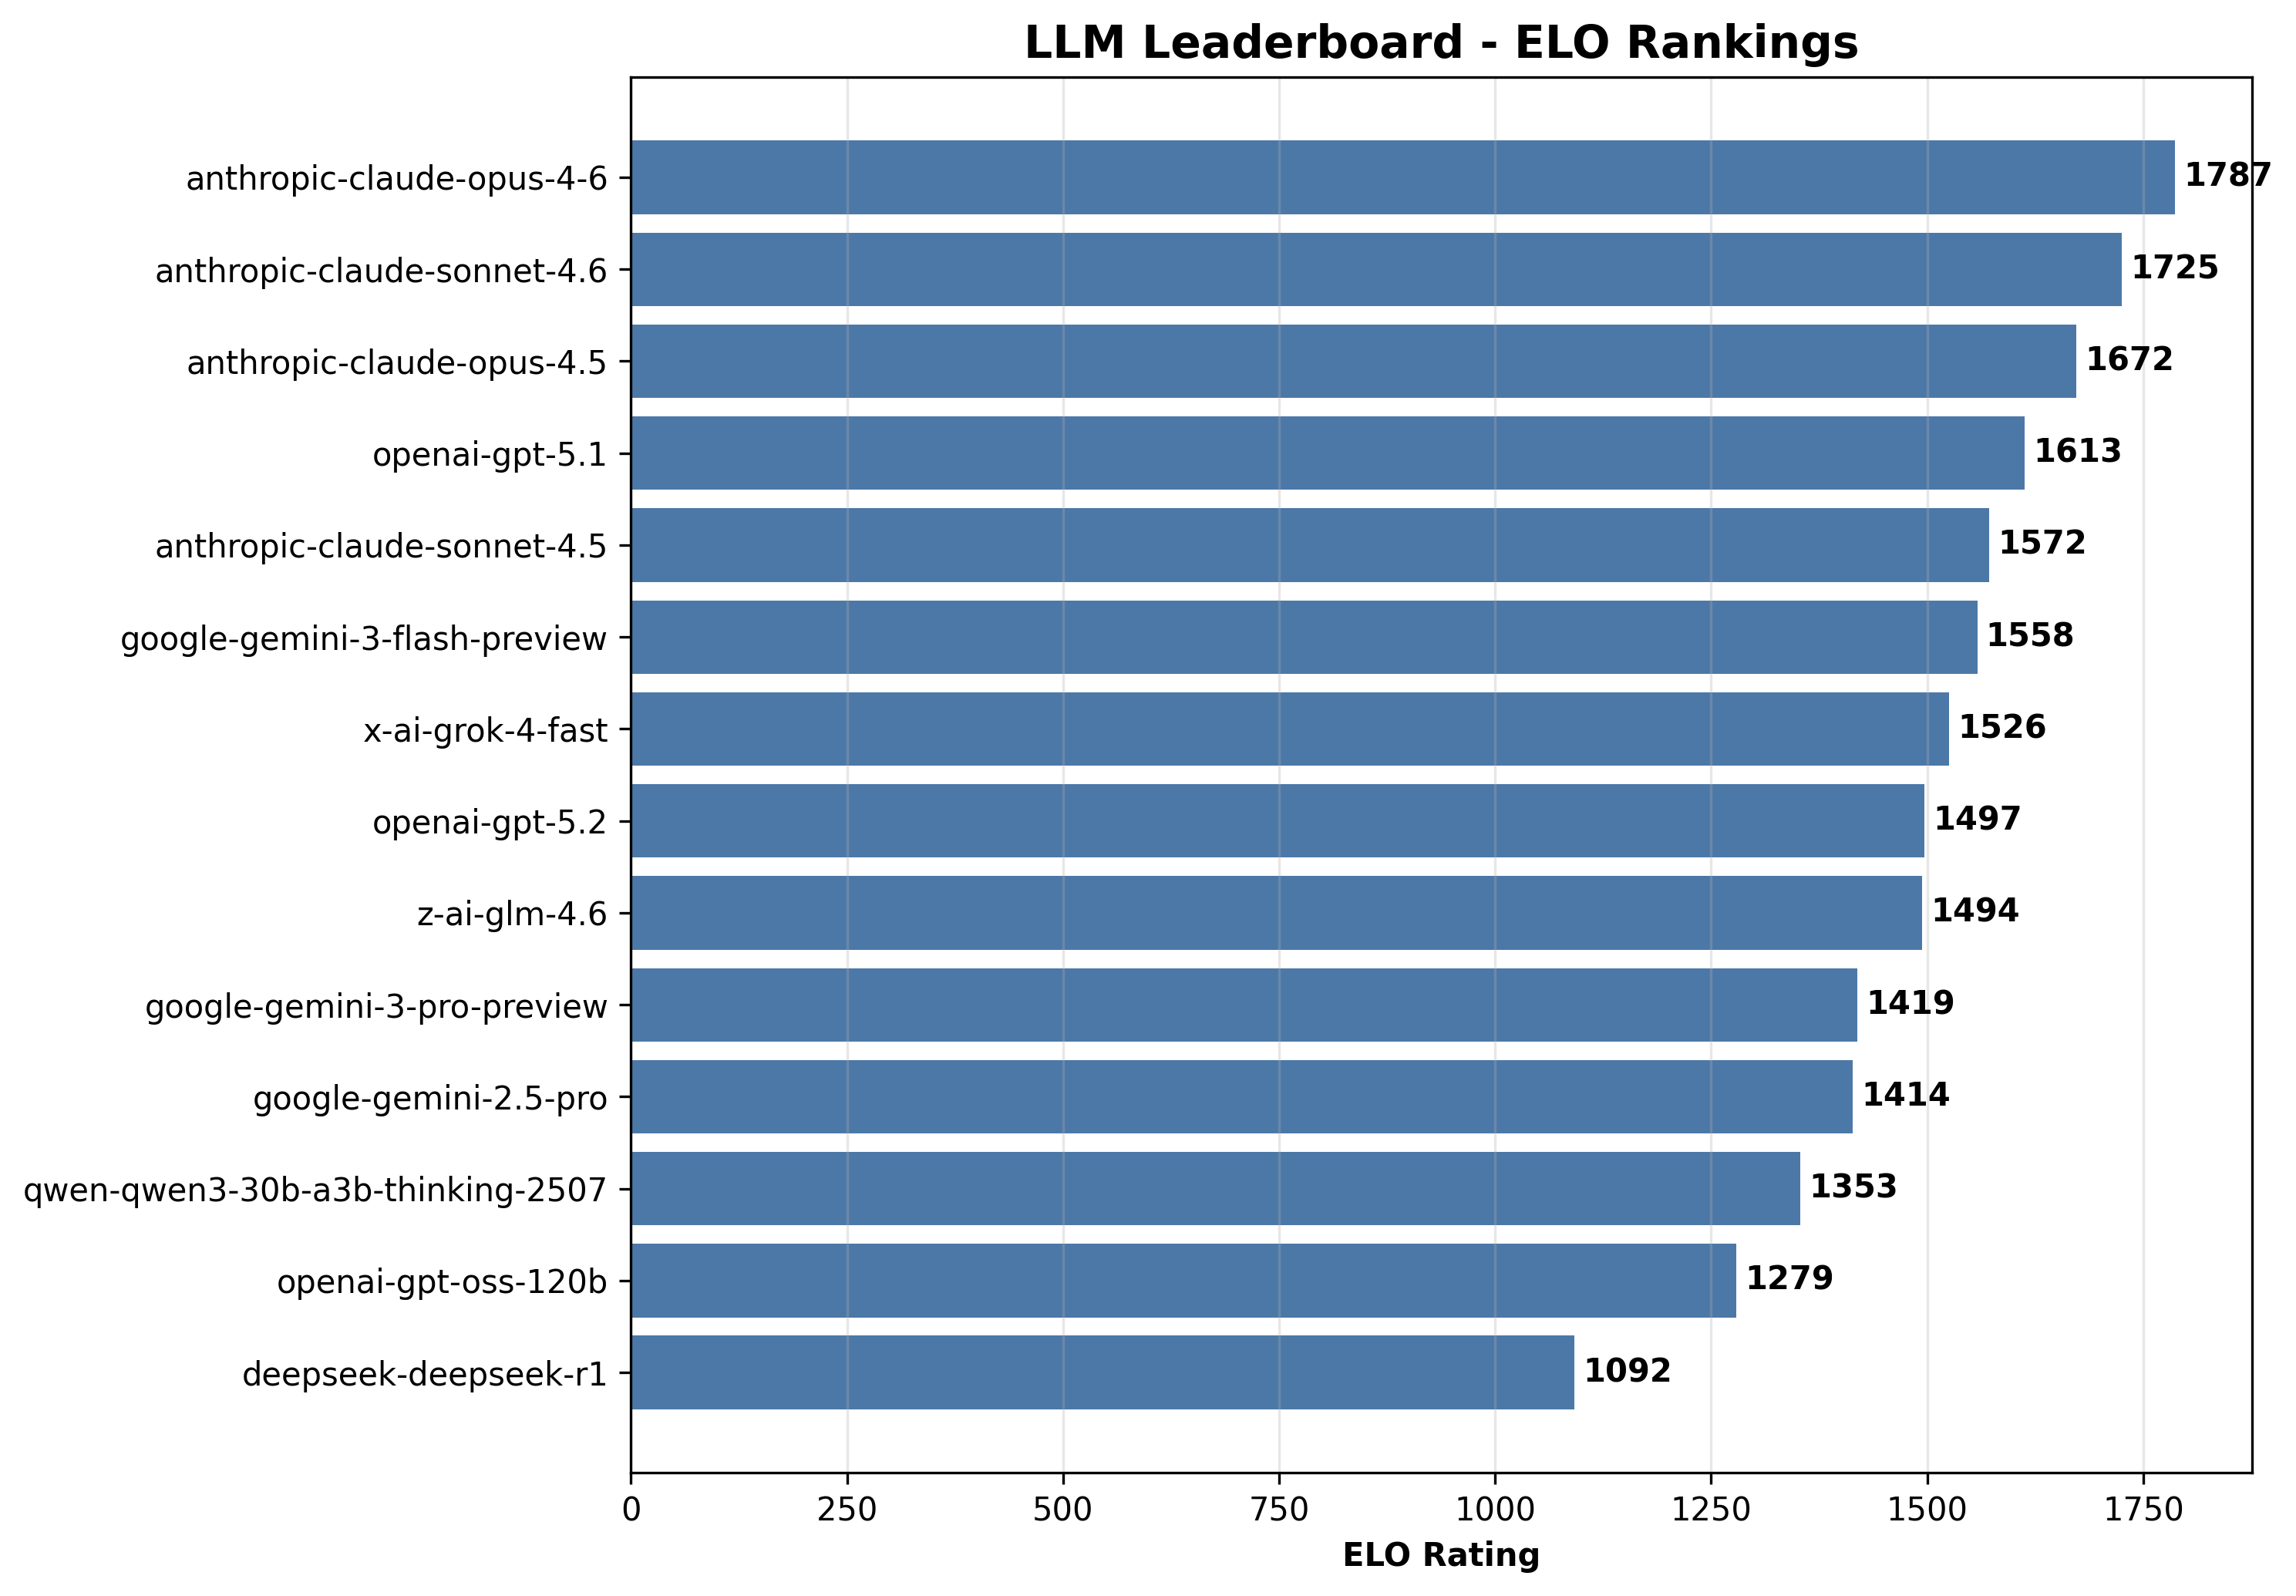

Source data for this figure (header and first rows):
rank, model, elo, wins, losses, ties, win_rate, correctness, faithfulness, grounding, relevance, completeness, overall, avg_latency_ms, total_tokens
1, anthropic-claude-opus-4-6, 1787, 308, 22, 60, 0.7897, 4.9, 4.9, 4.9, 4.93, 4.9, 4.91, 7669, 62996
2, anthropic-claude-sonnet-4.6, 1725, 278, 53, 59, 0.7128, 4.97, 5.0, 5.0, 5.0, 4.93, 4.98, 5785, 62689
3, anthropic-claude-opus-4.5, 1672, 229, 94, 67, 0.5872, 4.97, 4.97, 4.97, 4.97, 4.97, 4.97, 5992, 60471
4, openai-gpt-5.1, 1613, 182, 125, 83, 0.4667, 5.0, 5.0, 5.0, 5.0, 4.93, 4.99, 9111, 57990
5, anthropic-claude-sonnet-4.5, 1572, 180, 149, 61, 0.4615, 4.87, 4.87, 4.87, 4.93, 4.87, 4.88, 9825, 58849
6, google-gemini-3-flash-preview, 1558, 237, 105, 48, 0.6077, 4.83, 4.87, 4.87, 5.0, 4.9, 4.89, 6852, 78764
7, x-ai-grok-4-fast, 1526, 202, 140, 48, 0.5179, 4.9, 4.9, 4.9, 5.0, 4.83, 4.91, 3894, 64681
8, openai-gpt-5.2, 1497, 94, 242, 54, 0.2410, 5.0, 5.0, 5.0, 4.97, 4.87, 4.97, 2652, 50807
9, z-ai-glm-4.6, 1494, 130, 204, 56, 0.3333, 4.8, 4.77, 4.77, 4.83, 4.7, 4.77, 34694, 93458
10, google-gemini-3-pro-preview, 1419, 144, 183, 63, 0.3692, 4.8, 4.8, 4.8, 5.0, 4.87, 4.85, 13990, 87013
11, google-gemini-2.5-pro, 1414, 147, 186, 57, 0.3769, 4.9, 4.93, 4.93, 5.0, 4.9, 4.93, 12449, 81459
12, qwen-qwen3-30b-a3b-thinking-2507, 1353, 98, 239, 53, 0.2513, 4.9, 4.9, 4.9, 5.0, 4.8, 4.9, 12522, 73077
13, openai-gpt-oss-120b, 1279, 48, 293, 49, 0.1231, 4.93, 4.9, 4.9, 4.97, 4.87, 4.91, 5616, 55593
14, deepseek-deepseek-r1, 1092, 52, 294, 44, 0.1333, 4.73, 4.77, 4.77, 4.87, 4.37, 4.7, 16654, 61333
